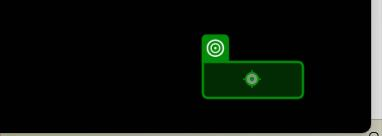
Task: Robotic Enterprise Framework
Workflow: Download_NewContract_AutoMobile

Step 1: click on the push button '모든페이지' in window '메리츠 화재 영업포탈' (matrixbrowser.exe)

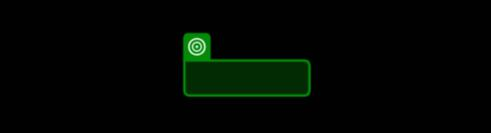
Step 2: check the grouping '데이터가 없음' in window '메리츠 화재 영업포탈' (matrixbrowser.exe)
